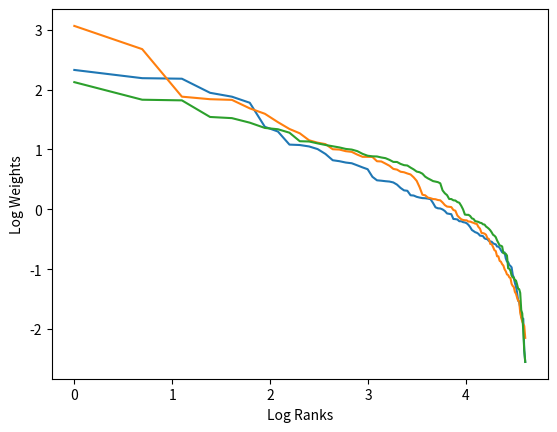

Write the Python code that produced this figure.
import numpy
from matplotlib import pyplot as plt

N = 100
NSIMS = 3
Xaxis = [numpy.log(k) for k in range(1, N+1)]
for sim in range(NSIMS):
    data = numpy.random.normal(0, 1, N)
    data = sorted(data, reverse = True)
    plt.plot(Xaxis, data)
plt.xlabel('Log Ranks')
plt.ylabel('Log Weights')
plt.show()
